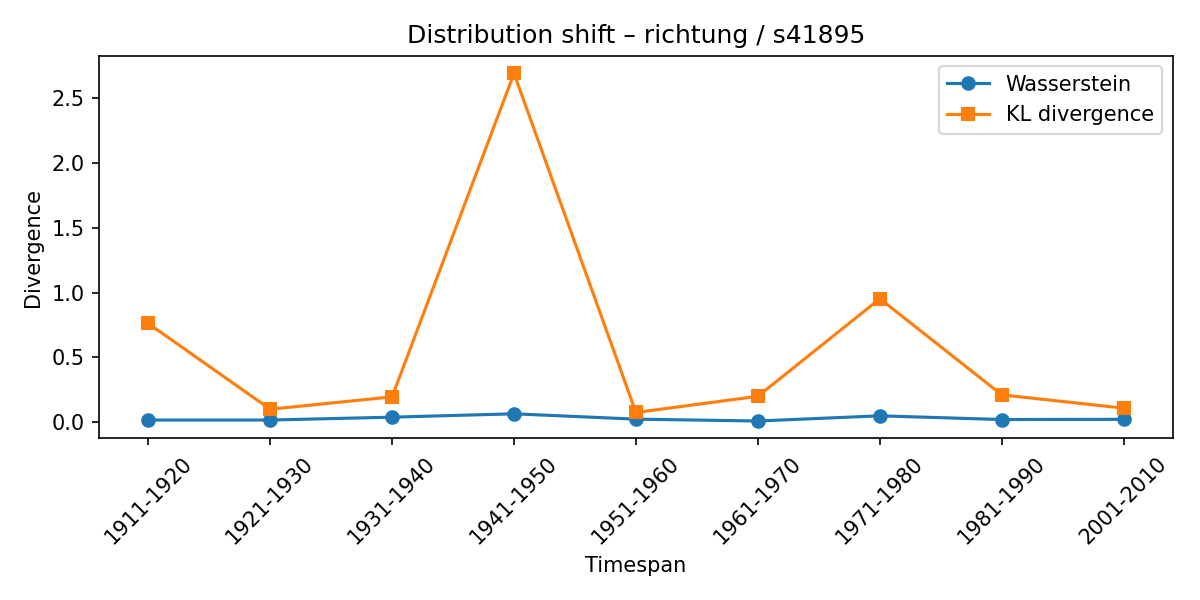

The data file committed next to this chart (first rows):
synset, lexeme, from_timespan, to_timespan, wasserstein, kl_divergence
s41895, richtung, 1901-1910, 1911-1920, 0.01462, 0.7614
s41895, richtung, 1911-1920, 1921-1930, 0.01455, 0.09815
s41895, richtung, 1921-1930, 1931-1940, 0.03671, 0.1937
s41895, richtung, 1931-1940, 1941-1950, 0.06274, 2.693
s41895, richtung, 1941-1950, 1951-1960, 0.02136, 0.07283
s41895, richtung, 1951-1960, 1961-1970, 0.007061, 0.1982
s41895, richtung, 1961-1970, 1971-1980, 0.04711, 0.9523
s41895, richtung, 1971-1980, 1981-1990, 0.01843, 0.209
s41895, richtung, 1981-1990, 2001-2010, 0.01997, 0.1064
